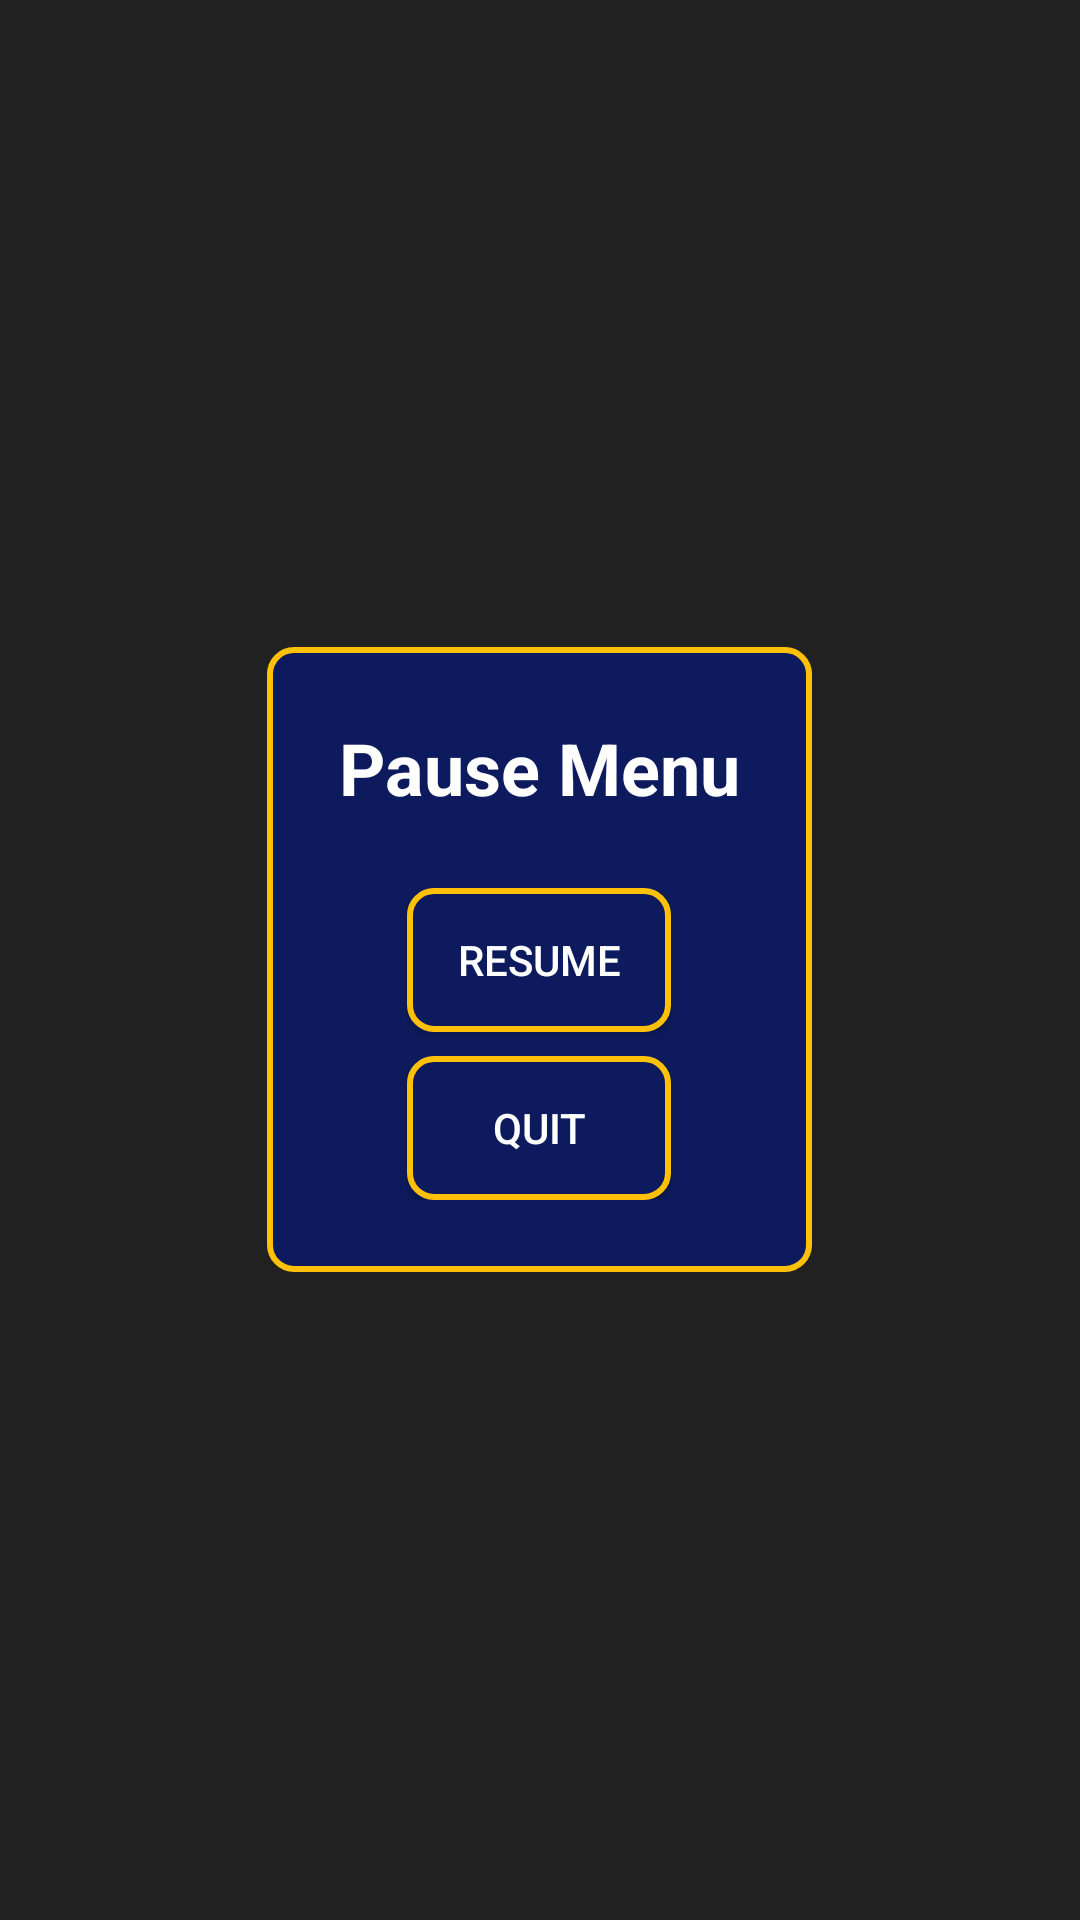

Write the Android layout XML for this screen, with the resource values it uses.
<!-- AndroidManifest.xml: application theme AppTheme -->
<!-- res/layout/pause_menu.xml -->
<FrameLayout xmlns:android="http://schemas.android.com/apk/res/android"
    android:layout_width="match_parent"
    android:layout_height="match_parent"
    android:background="@android:color/transparent"
    android:gravity="center">

    <LinearLayout
        style="@style/PauseMenuStyle"
        android:layout_width="wrap_content"
        android:layout_height="wrap_content"
        android:layout_gravity="center"
        android:background="@drawable/pause_menu_background"
        android:orientation="vertical"
        android:padding="?attr/dialogPreferredPadding">

        <TextView
            android:layout_width="wrap_content"
            android:layout_height="wrap_content"
            android:layout_gravity="center_horizontal"
            android:paddingBottom="16dp"
            android:text="Pause Menu"
            android:textColor="@android:color/white"
            android:textSize="24sp"
            android:textStyle="bold" />

        <Button
            android:id="@+id/resumeButton"
            style="@style/ButtonStyle"
            android:layout_width="wrap_content"
            android:layout_height="wrap_content"
            android:layout_gravity="center_horizontal"
            android:layout_marginTop="8dp"
            android:text="Resume" />

        <Button
            android:id="@+id/quitButton"
            style="@style/ButtonStyle"
            android:layout_width="wrap_content"
            android:layout_height="wrap_content"
            android:layout_gravity="center_horizontal"
            android:layout_marginTop="8dp"
            android:text="Quit" />
    </LinearLayout>
</FrameLayout>
<!-- resources referenced by this layout -->
<resources>
  <!-- drawable pause_menu_background (drawable) -->
  <shape xmlns:android="http://schemas.android.com/apk/res/android"
      android:shape="rectangle">
      <solid android:color="@color/pauseMenuBackground" />
      <corners android:radius="8dp" />
      <stroke android:width="2dp" android:color="@color/buttonStrokeColor" />
  </shape>
  <style name="ButtonStyle" parent="Widget.AppCompat.Button">
          <item name="android:background">@drawable/button_background</item>
          <item name="android:textColor">@android:color/white</item>
          <item name="android:padding">12dp</item>
          <item name="android:elevation">4dp</item>
      </style>
  <style name="PauseMenuStyle" parent="AppTheme">
          <item name="android:background">@drawable/pause_menu_background</item>
          <item name="android:textColor">@android:color/white</item>
          <item name="android:padding">16dp</item>
      </style>
  <style name="AppTheme" parent="Theme.Projet">
          <item name="colorPrimary">@color/primaryColor</item>
          <item name="colorPrimaryDark">@color/primaryDarkColor</item>
          <item name="colorAccent">@color/accentColor</item>
          <item name="android:windowBackground">@color/backgroundColor</item>
          <item name="android:textColorPrimary">@color/textColorPrimary</item>
          <item name="android:textColorSecondary">@color/textColorSecondary</item>
      </style>
  <color name="pauseMenuBackground">#0D1B5E</color>
  <color name="buttonStrokeColor">#FFC107</color>
  <!-- drawable button_background (drawable) -->
  <selector xmlns:android="http://schemas.android.com/apk/res/android">
      <item android:state_pressed="true">
          <shape android:shape="rectangle">
              <solid android:color="@color/buttonPressedColor" />
              <corners android:radius="8dp" />
              <stroke android:width="2dp" android:color="@color/buttonStrokeColor" />
          </shape>
      </item>
      <item>
          <shape android:shape="rectangle">
              <solid android:color="@color/buttonNormalColor" />
              <corners android:radius="8dp" />
              <stroke android:width="2dp" android:color="@color/buttonStrokeColor" />
          </shape>
      </item>
  </selector>
  <style name="Theme.Projet" parent="Base.Theme.Projet" />
  <color name="primaryColor">#1E3A8A</color>
  <color name="primaryDarkColor">#0D1B5E</color>
  <color name="accentColor">#FFC107</color>
  <color name="backgroundColor">#212121</color>
  <color name="textColorPrimary">#FFFFFF</color>
  <color name="textColorSecondary">#BDBDBD</color>
  <color name="buttonPressedColor">#FF5722</color>
  <color name="buttonNormalColor">#0D1B5E</color>
  <style name="Base.Theme.Projet" parent="Theme.Material3.DayNight.NoActionBar">
          <item name="colorPrimary">@color/primaryColor</item>
          <item name="colorPrimaryDark">@color/primaryDarkColor</item>
          <item name="colorAccent">@color/accentColor</item>
          <item name="android:windowBackground">@color/backgroundColor</item>
          <item name="android:textColorPrimary">@color/textColorPrimary</item>
          <item name="android:textColorSecondary">@color/textColorSecondary</item>
      </style>
</resources>
